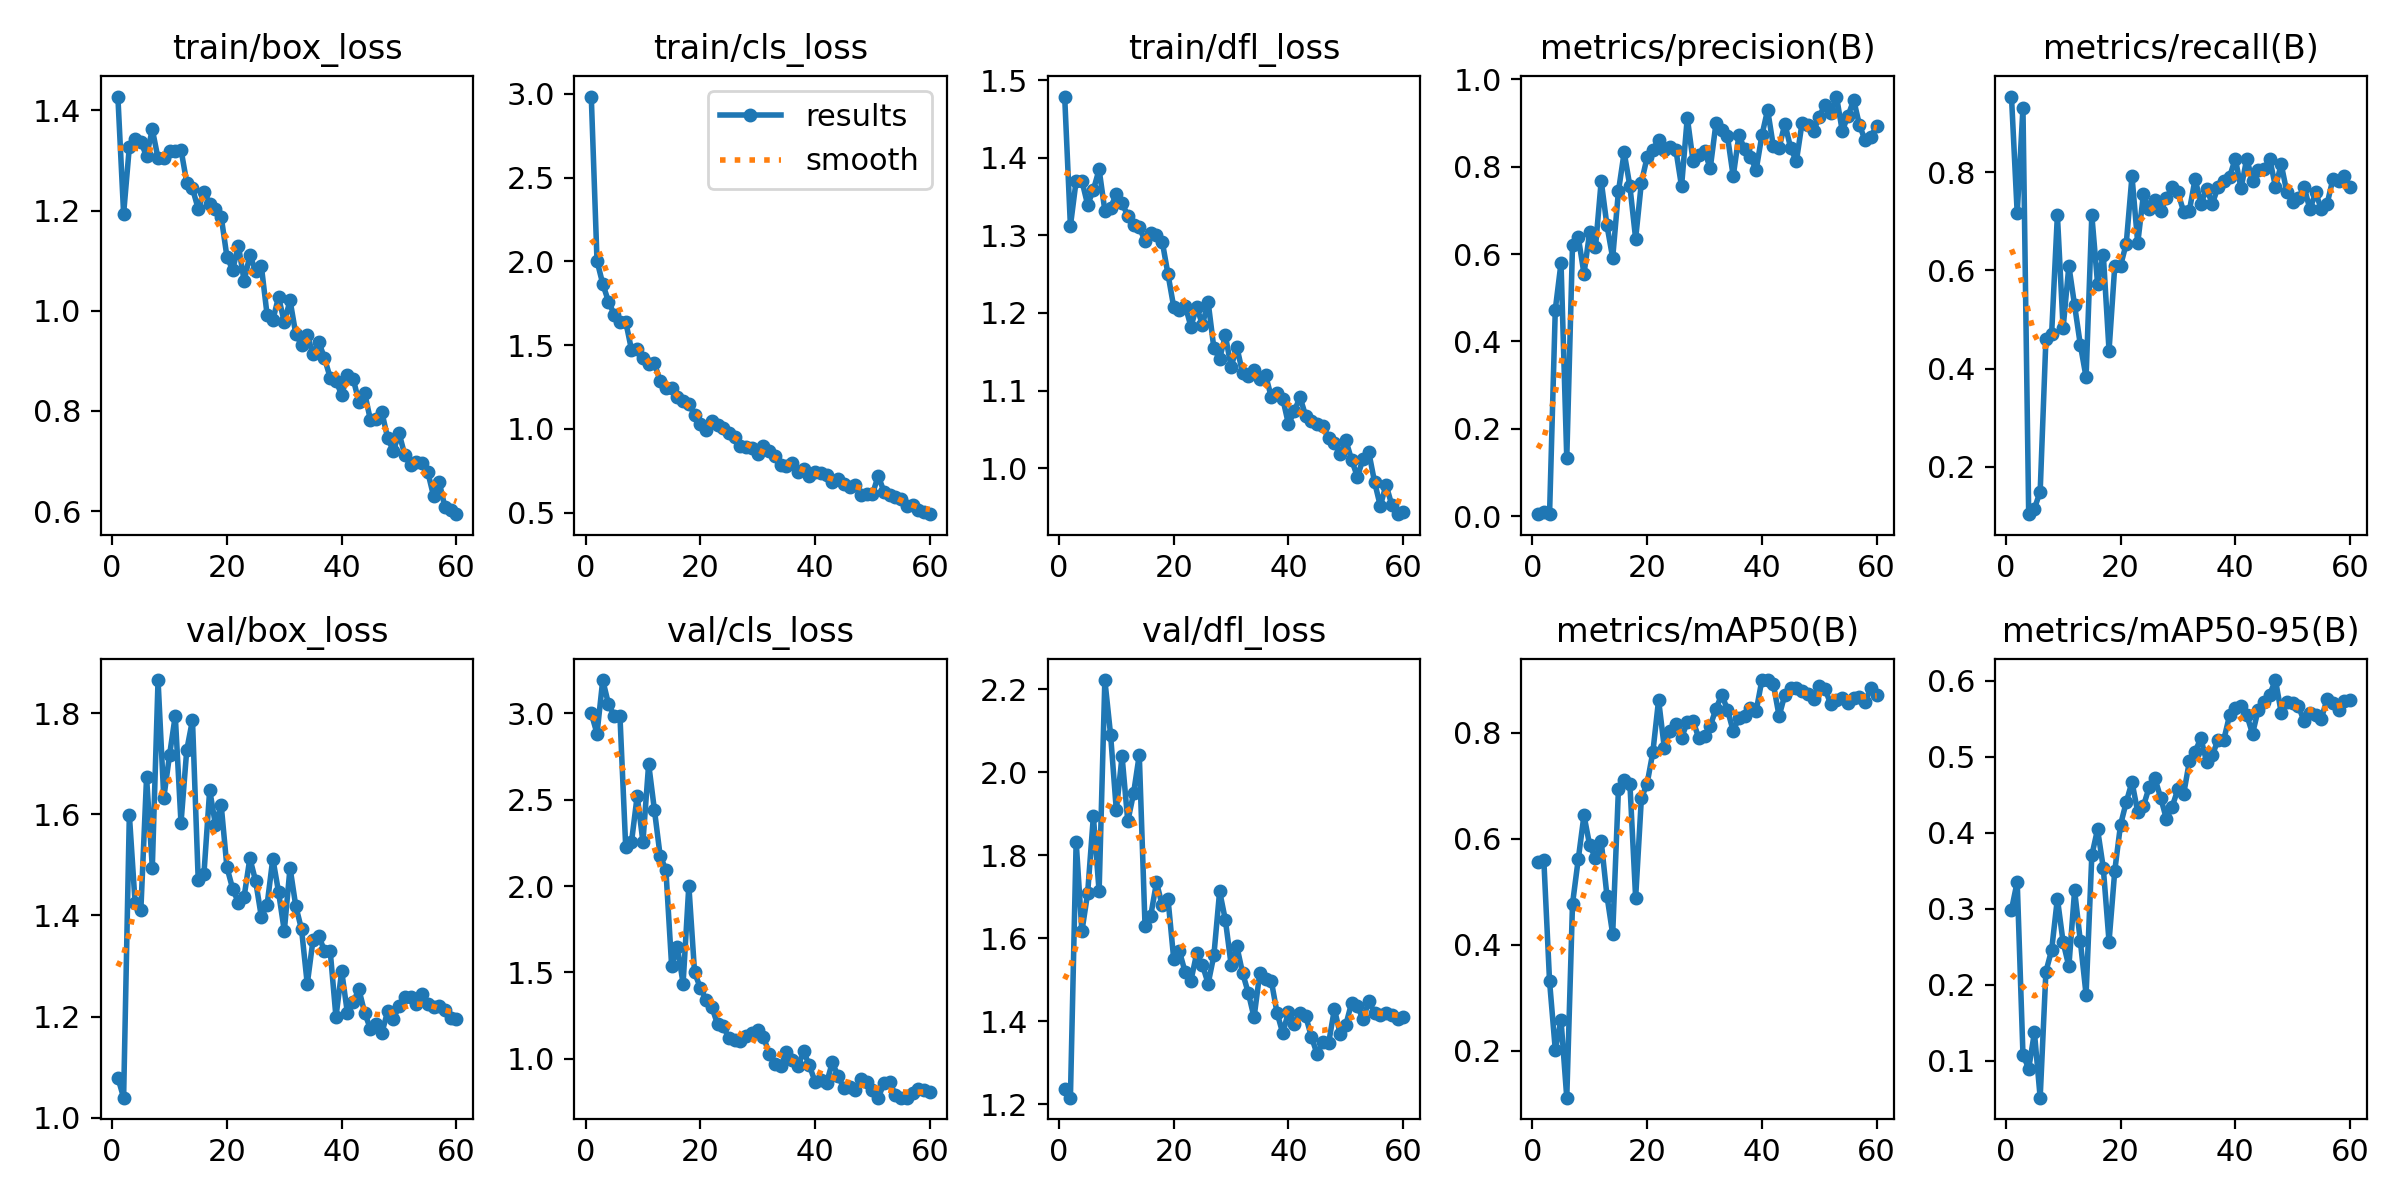

Values plotted in this chart, from the file beside it:
epoch, time, train/box_loss, train/cls_loss, train/dfl_loss, metrics/precision(B), metrics/recall(B), metrics/mAP50(B), metrics/mAP50-95(B), val/box_loss, val/cls_loss, val/dfl_loss, lr/pg0, lr/pg1, lr/pg2
1, 44.85, 1.427, 2.983, 1.479, 0.00477, 0.954, 0.5562, 0.2987, 1.079, 2.999, 1.236, 0.00028, 0.00028, 0.00028
2, 52.57, 1.193, 2.003, 1.312, 0.00851, 0.7159, 0.5605, 0.3356, 1.04, 2.882, 1.216, 0.0005704, 0.0005704, 0.0005704
3, 61.67, 1.327, 1.866, 1.371, 0.00466, 0.931, 0.3314, 0.1082, 1.599, 3.192, 1.833, 0.000851, 0.000851, 0.000851
4, 71.77, 1.343, 1.76, 1.37, 0.4731, 0.1035, 0.202, 0.08961, 1.425, 3.053, 1.617, 0.001122, 0.001122, 0.001122
5, 83.3, 1.337, 1.683, 1.34, 0.5797, 0.1149, 0.2579, 0.1372, 1.41, 2.985, 1.709, 0.001382, 0.001382, 0.001382
6, 90.94, 1.309, 1.638, 1.358, 0.1326, 0.1494, 0.1118, 0.05138, 1.673, 2.981, 1.894, 0.001633, 0.001633, 0.001633
7, 102.4, 1.362, 1.64, 1.385, 0.6204, 0.4598, 0.4771, 0.2172, 1.495, 2.226, 1.713, 0.001802, 0.001802, 0.001802
8, 114, 1.304, 1.474, 1.332, 0.6393, 0.4713, 0.5612, 0.2458, 1.866, 2.252, 2.222, 0.001769, 0.001769, 0.001769
9, 122.4, 1.306, 1.478, 1.335, 0.555, 0.7126, 0.6441, 0.3135, 1.633, 2.522, 2.091, 0.001736, 0.001736, 0.001736
10, 133, 1.319, 1.422, 1.354, 0.6512, 0.4828, 0.5873, 0.256, 1.717, 2.256, 1.909, 0.001703, 0.001703, 0.001703
11, 143.3, 1.318, 1.39, 1.342, 0.6154, 0.6092, 0.5641, 0.2242, 1.795, 2.707, 2.039, 0.00167, 0.00167, 0.00167
12, 151.5, 1.321, 1.394, 1.325, 0.7674, 0.5287, 0.5953, 0.3241, 1.583, 2.441, 1.882, 0.001637, 0.001637, 0.001637
13, 162.9, 1.256, 1.284, 1.313, 0.6659, 0.4483, 0.4926, 0.2573, 1.727, 2.175, 1.949, 0.001604, 0.001604, 0.001604
14, 172.8, 1.244, 1.242, 1.311, 0.5913, 0.3825, 0.42, 0.187, 1.787, 2.094, 2.042, 0.001571, 0.001571, 0.001571
15, 181.3, 1.203, 1.243, 1.292, 0.7433, 0.7126, 0.6931, 0.3703, 1.47, 1.54, 1.631, 0.001538, 0.001538, 0.001538
16, 192.4, 1.237, 1.194, 1.304, 0.833, 0.5732, 0.7111, 0.4046, 1.483, 1.646, 1.655, 0.001505, 0.001505, 0.001505
17, 203.2, 1.214, 1.164, 1.3, 0.7552, 0.6322, 0.7038, 0.3537, 1.648, 1.436, 1.735, 0.001472, 0.001472, 0.001472
18, 211.3, 1.203, 1.15, 1.292, 0.6351, 0.4368, 0.4886, 0.2568, 1.579, 2.002, 1.68, 0.001439, 0.001439, 0.001439
19, 222.9, 1.188, 1.085, 1.25, 0.7637, 0.6092, 0.6762, 0.3501, 1.619, 1.501, 1.696, 0.001406, 0.001406, 0.001406
20, 233, 1.108, 1.031, 1.208, 0.8217, 0.6092, 0.704, 0.4103, 1.496, 1.411, 1.55, 0.001373, 0.001373, 0.001373
21, 242.3, 1.081, 0.991, 1.204, 0.8381, 0.6545, 0.7631, 0.4403, 1.453, 1.342, 1.569, 0.00134, 0.00134, 0.00134
22, 252.9, 1.13, 1.045, 1.209, 0.8623, 0.7916, 0.8617, 0.4669, 1.425, 1.301, 1.519, 0.001307, 0.001307, 0.001307
23, 264.1, 1.059, 1.022, 1.182, 0.8386, 0.6552, 0.7711, 0.4272, 1.437, 1.201, 1.499, 0.001274, 0.001274, 0.001274
24, 275.1, 1.111, 1.006, 1.208, 0.8456, 0.7556, 0.8035, 0.4353, 1.513, 1.189, 1.564, 0.001241, 0.001241, 0.001241
25, 285.8, 1.08, 0.9777, 1.185, 0.8394, 0.7241, 0.8168, 0.4603, 1.468, 1.119, 1.536, 0.001208, 0.001208, 0.001208
26, 295.9, 1.089, 0.9493, 1.214, 0.755, 0.7437, 0.7904, 0.4715, 1.397, 1.109, 1.491, 0.001175, 0.001175, 0.001175
27, 306.7, 0.9918, 0.8994, 1.154, 0.9126, 0.7205, 0.8196, 0.446, 1.421, 1.104, 1.559, 0.001142, 0.001142, 0.001142
28, 315.9, 0.9814, 0.8933, 1.141, 0.8135, 0.7471, 0.8223, 0.4182, 1.513, 1.135, 1.714, 0.001109, 0.001109, 0.001109
29, 326.3, 1.027, 0.8867, 1.171, 0.8266, 0.7701, 0.7898, 0.4345, 1.446, 1.147, 1.645, 0.001076, 0.001076, 0.001076
30, 334.6, 0.9769, 0.8494, 1.13, 0.8361, 0.7586, 0.7941, 0.4572, 1.369, 1.169, 1.537, 0.001043, 0.001043, 0.001043
31, 344.7, 1.021, 0.896, 1.156, 0.7965, 0.7197, 0.8125, 0.451, 1.494, 1.129, 1.581, 0.00101, 0.00101, 0.00101
32, 356.1, 0.9535, 0.8691, 1.123, 0.8997, 0.7215, 0.8448, 0.4939, 1.418, 1.029, 1.517, 0.000977, 0.000977, 0.000977
33, 364.7, 0.9322, 0.838, 1.119, 0.8838, 0.7865, 0.8717, 0.5067, 1.373, 0.9721, 1.469, 0.000944, 0.000944, 0.000944
34, 375, 0.9517, 0.7843, 1.127, 0.8701, 0.7356, 0.8435, 0.5246, 1.264, 0.9588, 1.41, 0.000911, 0.000911, 0.000911
35, 387.6, 0.9126, 0.7808, 1.114, 0.7781, 0.7656, 0.803, 0.4933, 1.351, 1.037, 1.517, 0.000878, 0.000878, 0.000878
36, 395.5, 0.938, 0.7961, 1.12, 0.8719, 0.7356, 0.8281, 0.5024, 1.359, 0.992, 1.503, 0.000845, 0.000845, 0.000845
37, 404.8, 0.9052, 0.7444, 1.092, 0.8401, 0.7701, 0.8316, 0.522, 1.33, 0.9577, 1.498, 0.000812, 0.000812, 0.000812
38, 415.4, 0.8662, 0.7598, 1.096, 0.8222, 0.7816, 0.8457, 0.5224, 1.329, 1.043, 1.421, 0.000779, 0.000779, 0.000779
39, 423.4, 0.8603, 0.7204, 1.09, 0.7925, 0.7902, 0.8406, 0.5546, 1.199, 0.9626, 1.372, 0.000746, 0.000746, 0.000746
40, 434.6, 0.8317, 0.7423, 1.056, 0.8718, 0.8276, 0.8992, 0.5648, 1.29, 0.8669, 1.423, 0.000713, 0.000713, 0.000713
41, 444, 0.8719, 0.7384, 1.073, 0.9303, 0.7669, 0.8987, 0.5672, 1.207, 0.8757, 1.395, 0.00068, 0.00068, 0.00068
42, 454.2, 0.8642, 0.7268, 1.091, 0.8463, 0.8276, 0.8909, 0.5552, 1.229, 0.8612, 1.421, 0.000647, 0.000647, 0.000647
43, 465, 0.8178, 0.6853, 1.067, 0.8431, 0.7816, 0.8312, 0.5302, 1.254, 0.9794, 1.413, 0.000614, 0.000614, 0.000614
44, 473.7, 0.8358, 0.7043, 1.061, 0.8986, 0.8046, 0.8715, 0.5622, 1.207, 0.9013, 1.363, 0.000581, 0.000581, 0.000581
45, 483.1, 0.782, 0.6712, 1.057, 0.8436, 0.806, 0.885, 0.5726, 1.176, 0.8307, 1.321, 0.000548, 0.000548, 0.000548
46, 495.4, 0.784, 0.6566, 1.055, 0.8123, 0.8276, 0.8833, 0.5819, 1.184, 0.8382, 1.351, 0.000515, 0.000515, 0.000515
47, 506.2, 0.7975, 0.6685, 1.039, 0.8999, 0.7701, 0.8791, 0.601, 1.167, 0.8219, 1.348, 0.000482, 0.000482, 0.000482
48, 515.5, 0.7463, 0.6083, 1.032, 0.8959, 0.8161, 0.8725, 0.5582, 1.21, 0.8854, 1.43, 0.000449, 0.000449, 0.000449
49, 526, 0.7201, 0.6126, 1.018, 0.8809, 0.7586, 0.8638, 0.5717, 1.196, 0.8659, 1.37, 0.000416, 0.000416, 0.000416
50, 535.8, 0.7553, 0.6115, 1.036, 0.9147, 0.7396, 0.8888, 0.5704, 1.22, 0.8181, 1.392, 0.000383, 0.000383, 0.000383
51, 551.8, 0.7117, 0.7212, 1.011, 0.942, 0.7471, 0.8821, 0.5668, 1.238, 0.7756, 1.445, 0.00035, 0.00035, 0.00035
52, 559.4, 0.6914, 0.6263, 0.9888, 0.9233, 0.7701, 0.854, 0.5466, 1.238, 0.8577, 1.437, 0.000317, 0.000317, 0.000317
53, 570, 0.6983, 0.6034, 1.012, 0.9606, 0.7241, 0.8615, 0.557, 1.225, 0.8641, 1.406, 0.000284, 0.000284, 0.000284
54, 578.3, 0.6961, 0.5915, 1.02, 0.8822, 0.7586, 0.8661, 0.5544, 1.244, 0.7929, 1.45, 0.000251, 0.000251, 0.000251
55, 588.7, 0.6779, 0.5823, 0.982, 0.9161, 0.7241, 0.8561, 0.5502, 1.225, 0.776, 1.42, 0.000218, 0.000218, 0.000218
56, 600, 0.6305, 0.5383, 0.9511, 0.9527, 0.7356, 0.8661, 0.5766, 1.22, 0.7766, 1.416, 0.000185, 0.000185, 0.000185
57, 608.1, 0.6575, 0.5465, 0.9784, 0.8952, 0.7855, 0.8666, 0.5702, 1.221, 0.8005, 1.421, 0.000152, 0.000152, 0.000152
58, 619.2, 0.6071, 0.5178, 0.9524, 0.86, 0.7816, 0.8586, 0.5611, 1.213, 0.8269, 1.416, 0.000119, 0.000119, 0.000119
59, 629.6, 0.6014, 0.5026, 0.9406, 0.8691, 0.7931, 0.8844, 0.573, 1.198, 0.8229, 1.407, 8.6e-05, 8.6e-05, 8.6e-05
60, 637.2, 0.5938, 0.4918, 0.9436, 0.8932, 0.7693, 0.8701, 0.5746, 1.195, 0.8058, 1.41, 5.3e-05, 5.3e-05, 5.3e-05
